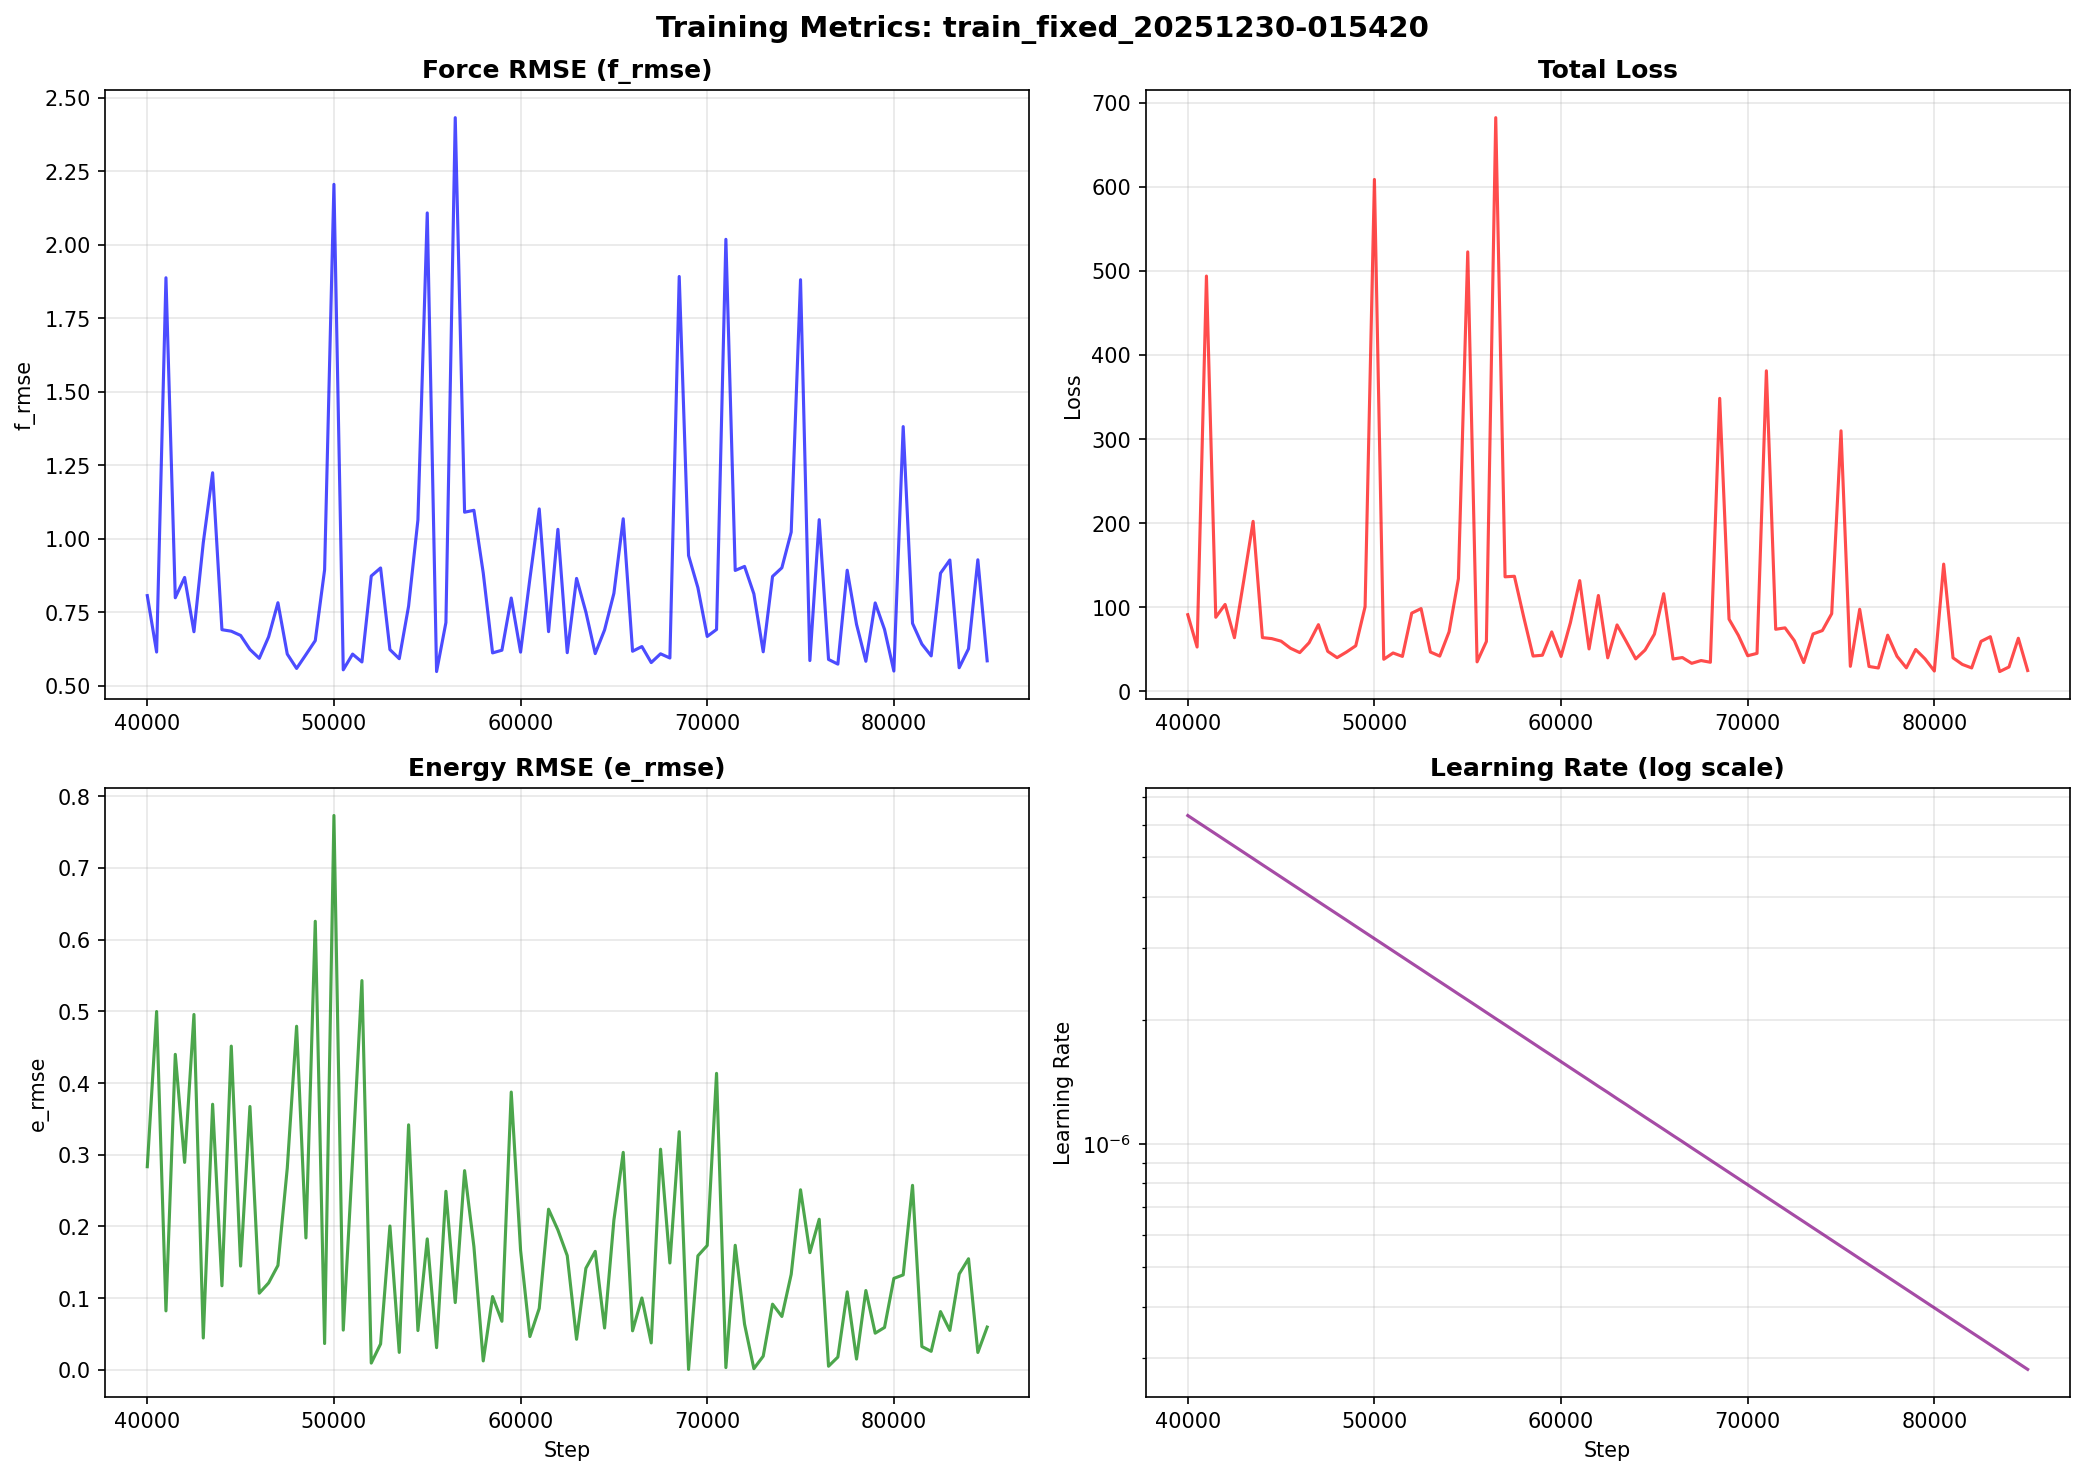

Data behind this chart, as committed beside it:
step, lr, loss, e_rmse, f_rmse, pref_e, pref_f
40000, 6.310000e-06, 91.12, 0.2833, 0.8066, 0.43, 140
40500, 6.095000e-06, 52.71, 0.4997, 0.6146, 0.4347, 139.2
41000, 5.888000e-06, 493.8, 0.0822, 1.888, 0.4395, 138.5
41500, 5.689000e-06, 88.1, 0.44, 0.7993, 0.4442, 137.8
42000, 5.495000e-06, 103.3, 0.2893, 0.8684, 0.449, 137
42500, 5.309000e-06, 63.78, 0.4956, 0.6836, 0.4537, 136.2
43000, 5.129000e-06, 131.9, 0.0444, 0.9868, 0.4585, 135.5
43500, 4.955000e-06, 202.1, 0.3704, 1.225, 0.4632, 134.8
44000, 4.786000e-06, 63.91, 0.1172, 0.6906, 0.468, 134
44500, 4.624000e-06, 62.72, 0.4515, 0.6855, 0.4727, 133.2
45000, 4.467000e-06, 59.69, 0.1447, 0.6711, 0.4775, 132.5
45500, 4.315000e-06, 51.29, 0.3673, 0.6235, 0.4822, 131.8
46000, 4.169000e-06, 46.1, 0.1069, 0.5932, 0.487, 131
46500, 4.027000e-06, 57.84, 0.1212, 0.6663, 0.4917, 130.2
47000, 3.890000e-06, 79.29, 0.1456, 0.7824, 0.4965, 129.5
47500, 3.758000e-06, 47.58, 0.2813, 0.6077, 0.5012, 128.8
48000, 3.631000e-06, 40.09, 0.4792, 0.5588, 0.506, 128
48500, 3.508000e-06, 46.72, 0.1839, 0.6058, 0.5108, 127.2
49000, 3.388000e-06, 54.22, 0.6256, 0.6535, 0.5155, 126.5
49500, 3.273000e-06, 100.6, 0.0367, 0.8944, 0.5202, 125.8
50000, 3.162000e-06, 608.5, 0.7731, 2.206, 0.525, 125
50500, 3.055000e-06, 38.15, 0.0554, 0.5541, 0.5297, 124.2
51000, 2.951000e-06, 45.64, 0.2936, 0.6076, 0.5345, 123.5
51500, 2.851000e-06, 41.57, 0.5429, 0.5808, 0.5393, 122.8
52000, 2.754000e-06, 93.04, 0.009400, 0.8733, 0.544, 122
52500, 2.661000e-06, 98.38, 0.0361, 0.9007, 0.5487, 121.2
53000, 2.570000e-06, 46.78, 0.2006, 0.6229, 0.5535, 120.5
53500, 2.483000e-06, 41.96, 0.0243, 0.5919, 0.5583, 119.8
54000, 2.399000e-06, 70.77, 0.3417, 0.7708, 0.563, 119
54500, 2.317000e-06, 133.9, 0.0548, 1.064, 0.5678, 118.2
55000, 2.239000e-06, 522.5, 0.1826, 2.109, 0.5725, 117.5
55500, 2.163000e-06, 35.09, 0.0309, 0.5482, 0.5773, 116.7
56000, 2.089000e-06, 59.33, 0.249, 0.7149, 0.582, 116
56500, 2.018000e-06, 682, 0.0938, 2.433, 0.5867, 115.3
57000, 1.950000e-06, 136.2, 0.2778, 1.09, 0.5915, 114.5
57500, 1.884000e-06, 136.8, 0.1718, 1.097, 0.5962, 113.8
58000, 1.820000e-06, 88.23, 0.0124, 0.8836, 0.601, 113
58500, 1.758000e-06, 42, 0.1022, 0.6117, 0.6058, 112.2
59000, 1.698000e-06, 42.97, 0.0677, 0.6208, 0.6105, 111.5
59500, 1.641000e-06, 70.69, 0.3874, 0.7984, 0.6152, 110.8
60000, 1.585000e-06, 41.53, 0.1669, 0.6143, 0.62, 110
60500, 1.531000e-06, 81.61, 0.0464, 0.8643, 0.6248, 109.2
61000, 1.479000e-06, 131.7, 0.0857, 1.102, 0.6295, 108.5
61500, 1.429000e-06, 50.44, 0.224, 0.684, 0.6342, 107.8
62000, 1.380000e-06, 114, 0.195, 1.032, 0.639, 107
62500, 1.334000e-06, 39.87, 0.1593, 0.6124, 0.6438, 106.2
63000, 1.288000e-06, 78.96, 0.0426, 0.8651, 0.6485, 105.5
63500, 1.245000e-06, 59.04, 0.1417, 0.7506, 0.6532, 104.8
64000, 1.202000e-06, 38.63, 0.1652, 0.6093, 0.658, 104
64500, 1.161000e-06, 49.12, 0.0583, 0.6897, 0.6628, 103.2
65000, 1.122000e-06, 68, 0.2088, 0.8144, 0.6675, 102.5
65500, 1.084000e-06, 116.1, 0.3033, 1.068, 0.6723, 101.8
66000, 1.047000e-06, 38.48, 0.0544, 0.6173, 0.677, 101
66500, 1.012000e-06, 40.22, 0.1002, 0.6333, 0.6818, 100.2
67000, 9.772000e-07, 33.34, 0.0375, 0.5788, 0.6865, 99.5
67500, 9.441000e-07, 36.64, 0.3077, 0.6086, 0.6913, 98.75
68000, 9.120000e-07, 34.62, 0.149, 0.5943, 0.696, 98
68500, 8.810000e-07, 348.4, 0.3321, 1.892, 0.7008, 97.25
69000, 8.511000e-07, 85.83, 0.000600, 0.9431, 0.7055, 96.5
69500, 8.222000e-07, 66.59, 0.159, 0.8338, 0.7102, 95.75
... 31 more rows
